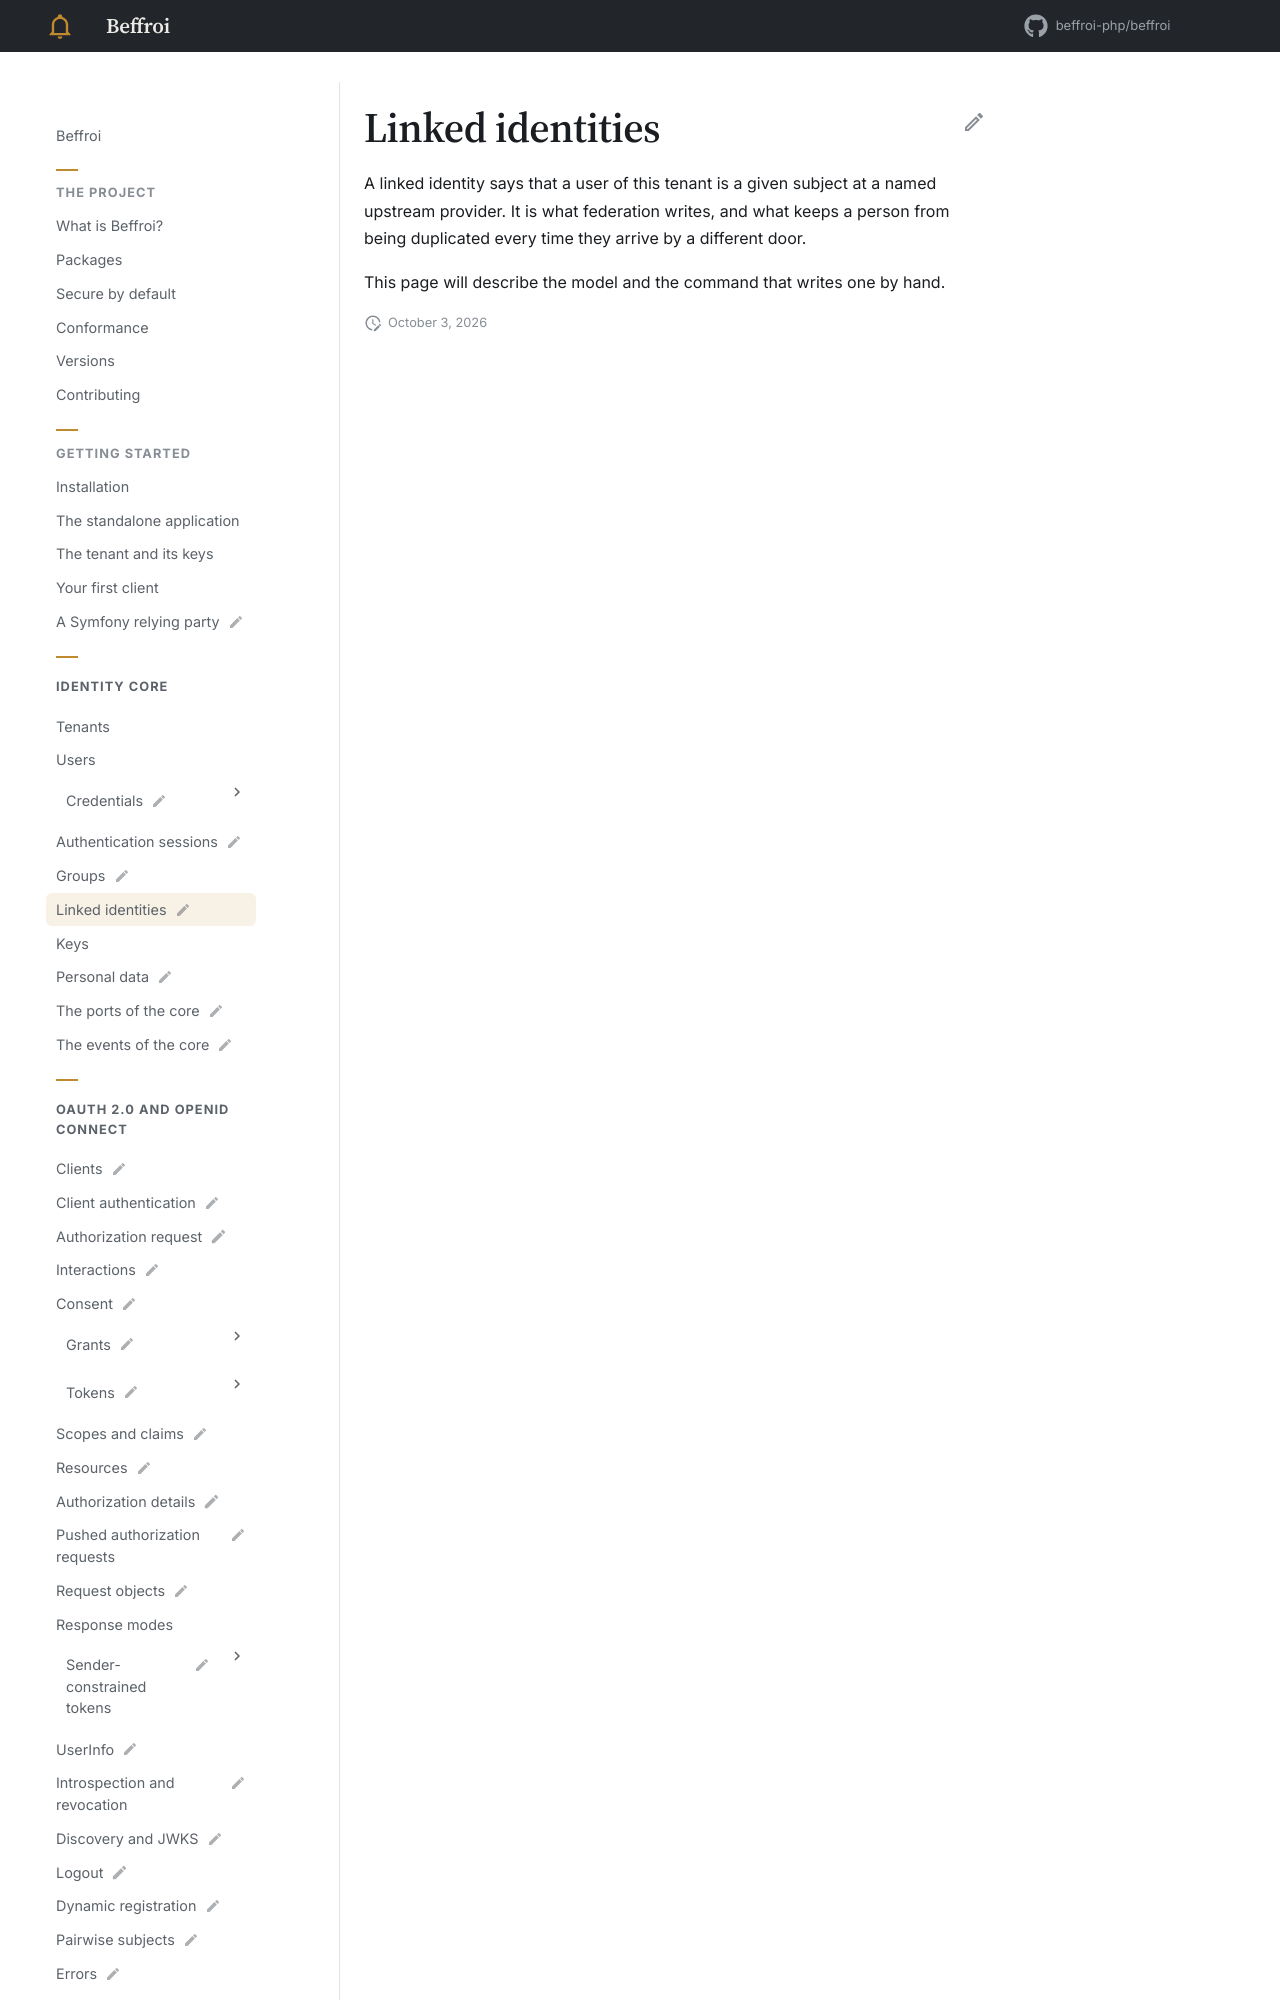

repository: beffroi-php/docs · page: 0.1/core/linked-identities/index.html · generator: mkdocs

---
title: Linked identities
status: draft
description: The same person at an upstream provider.
---

# Linked identities

A linked identity says that a user of this tenant is a given subject at a named upstream provider. It is
what federation
